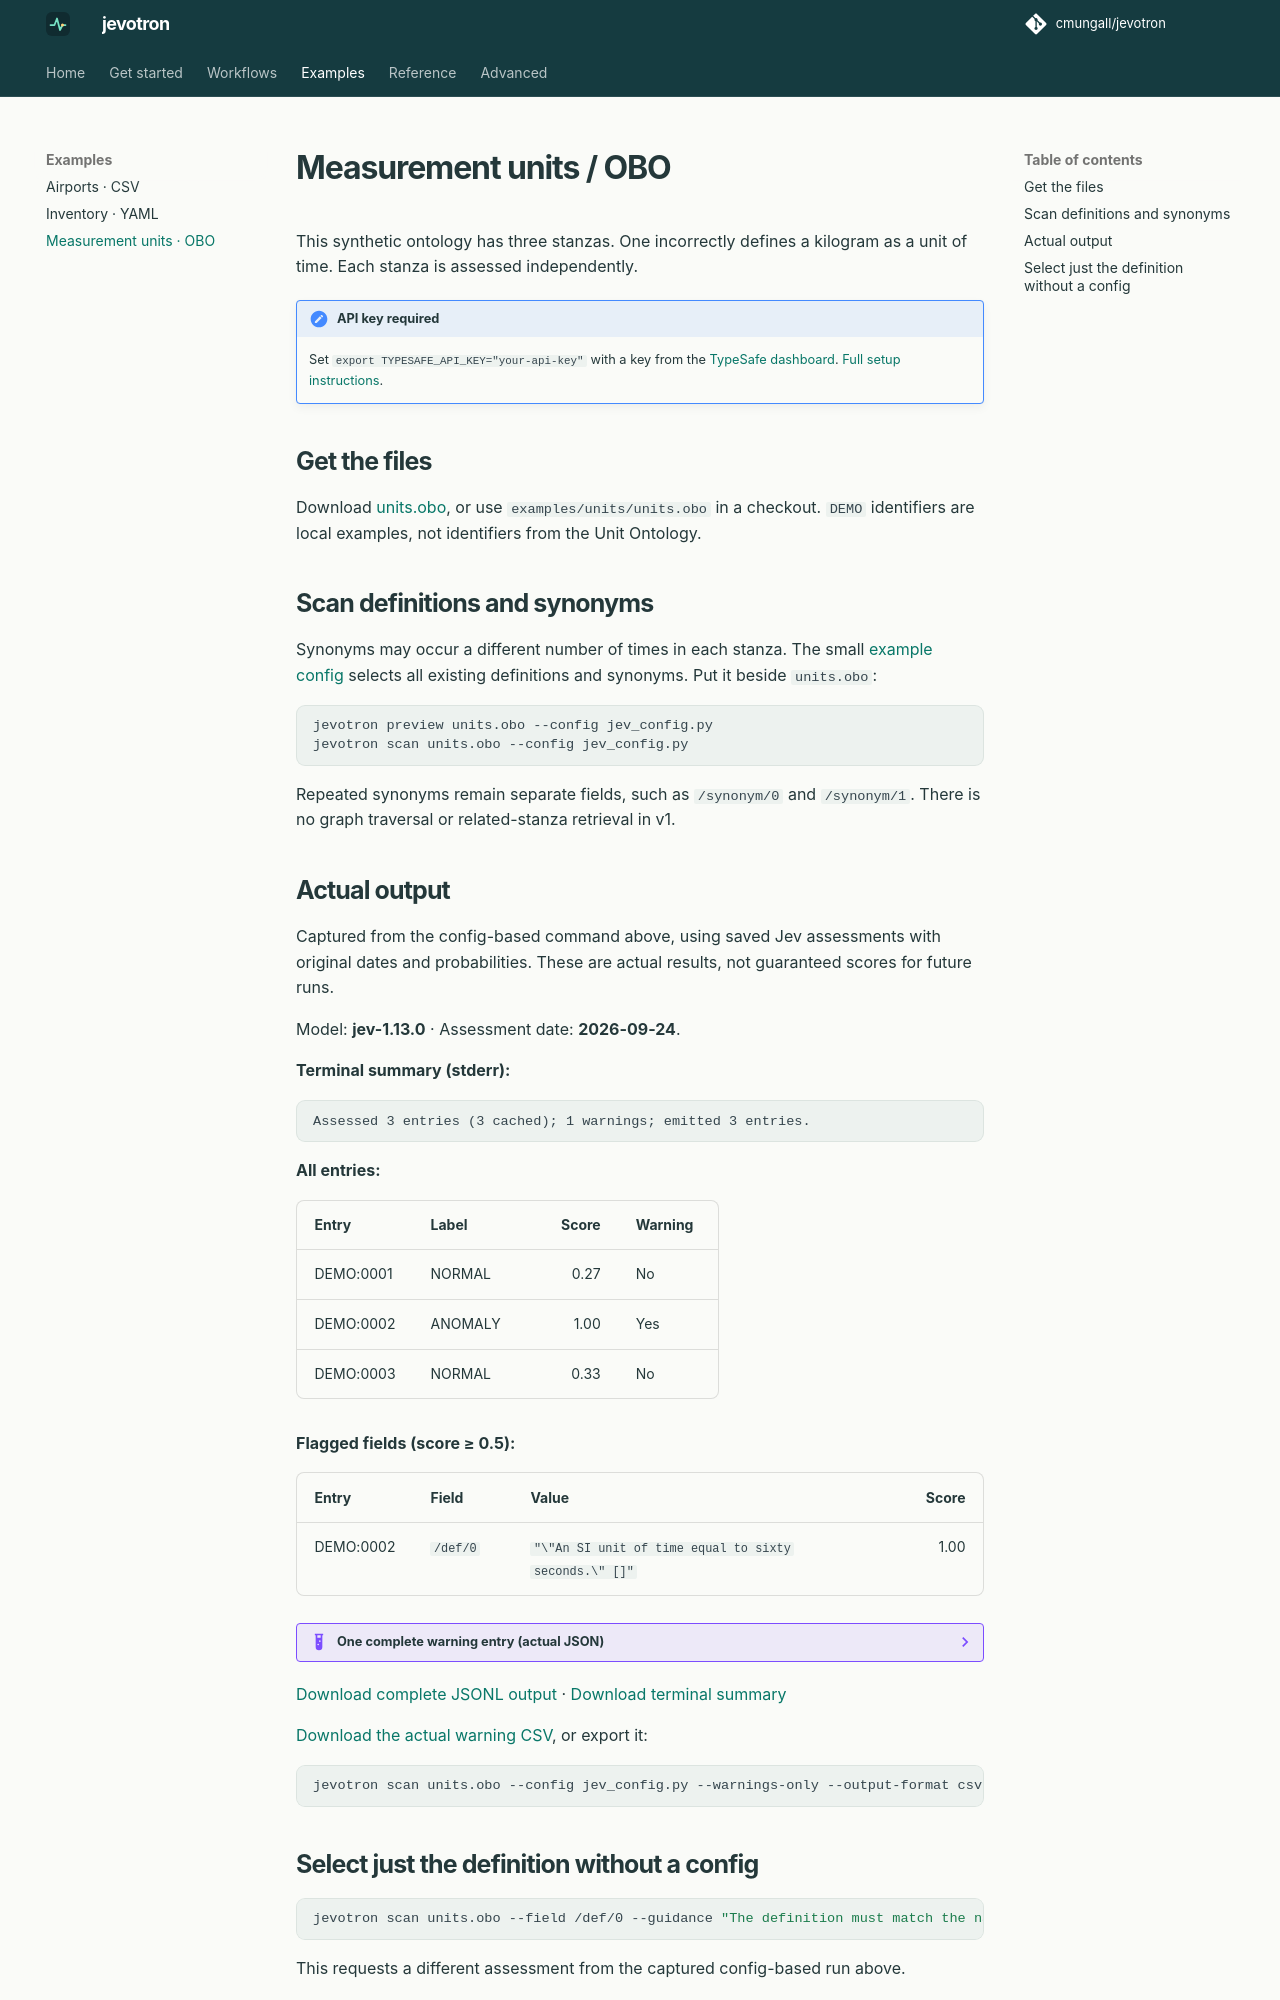

repository: cmungall/jevotron · page: examples/obo/index.html · generator: mkdocs

# Measurement units / OBO

This synthetic ontology has three stanzas. One incorrectly defines a kilogram
as a unit of time. Each stanza is assessed independently.

!!! important "API key required"
    Set `export TYPESAFE_API_KEY="your-api-key"` with a key from the
    [TypeSafe dashboard](https://console.typesafe.ai/).
    [Full setup instructions](../quickstart.md#set-your-api-key).

## Get the files

Download [units.obo](../downloads/units/units.obo), or use
`examples/units/units.obo` in a checkout. `DEMO` identifiers are local examples,
not identifiers from the Unit Ontology.

## Scan definitions and synonyms

Synonyms may occur a different number of times in each stanza. The small
[example config](../downloads/units/jev_config.py) selects all existing definitions
and synonyms. Put it beside `units.obo`:

```sh
jevotron preview units.obo --config jev_config.py
jevotron scan units.obo --config jev_config.py
```

Repeated synonyms remain separate fields, such as `/synonym/0` and `/synonym/1`.
There is no graph traversal or related-stanza retrieval in v1.

## Actual output

Captured from the config-based command above, using saved Jev assessments with
original dates and probabilities. These are actual results, not guaranteed
scores for future runs.

{{ results:units }}

[Download the actual warning CSV](../assets/results/units-warnings.csv), or export it:

```sh
jevotron scan units.obo --config jev_config.py --warnings-only --output-format csv -o warnings.csv
```
